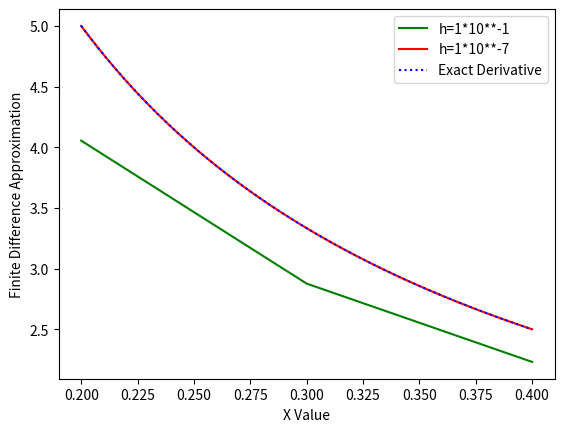

Reproduce this figure in Python.
import numpy as np
import matplotlib.pyplot as plt


xValues = []
yValues = []

hValues = [1*10**-1, 1*10**-7]

#1*10**-15
#this was taking too long to calculate, and eventually kept automatically killing the process so I wasn't able to include it in my chart

def f(x):
    return np.log(x)

def numerical_diff(f,h):
    def calcDiff(x):
        #calculate differential function
        innerInput = x+h
        function = (f(innerInput) - f(x))/h
        return function
    return calcDiff

for i in hValues:
    a = 0.2
    xlist = []
    ylist = []
    closure = numerical_diff(f, i)
    while a <= 0.4:
        ylist.append(closure(a))
        xlist.append(a)
        a += i
    xValues.append(xlist)
    yValues.append(ylist)

exact_deriv = 1/np.array(xValues[1])

pl1 = plt.plot(xValues[0], yValues[0], 'g', label='h=1*10**-1')
pl2 = plt.plot(xValues[1], yValues[1], 'r', label = 'h=1*10**-7')
#pl3 = plt.plot(xValues[2], yValues[2], 'y--', label = 'h=1*10**-15')
pl4 = plt.plot(xValues[1], exact_deriv, 'b:', label = 'Exact Derivative')
plt.legend()

print("Answer to Q-a: the value of h that was closest to the true derivative was 1*10**-7. When h is too small, the approximation takes too long compute. When h is too large, the linear approximation is not accurate.")
print("Answer to Q-b: Automatic differentiation addresses the problems of heavy computation and inaccuracy, by breaking functions down into small elementary functions that are easy to compute yet still yield machine precision answers.")

plt.xlabel('X Value')
plt.ylabel('Finite Difference Approximation')
plt.show()




